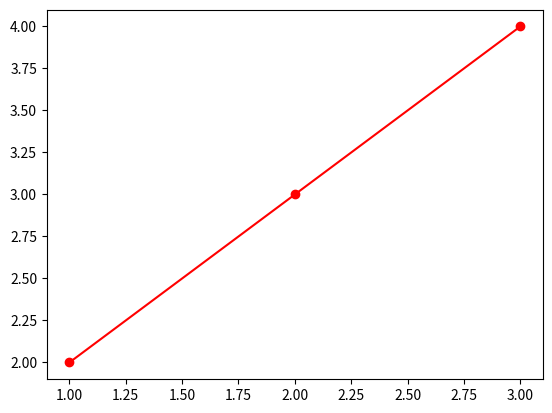

Write Python code to recreate this figure.
import matplotlib.pyplot as plt

x = [1,2,3]
y = [2,3,4]

plt.plot(x,y,marker='o',color='red')
plt.show()